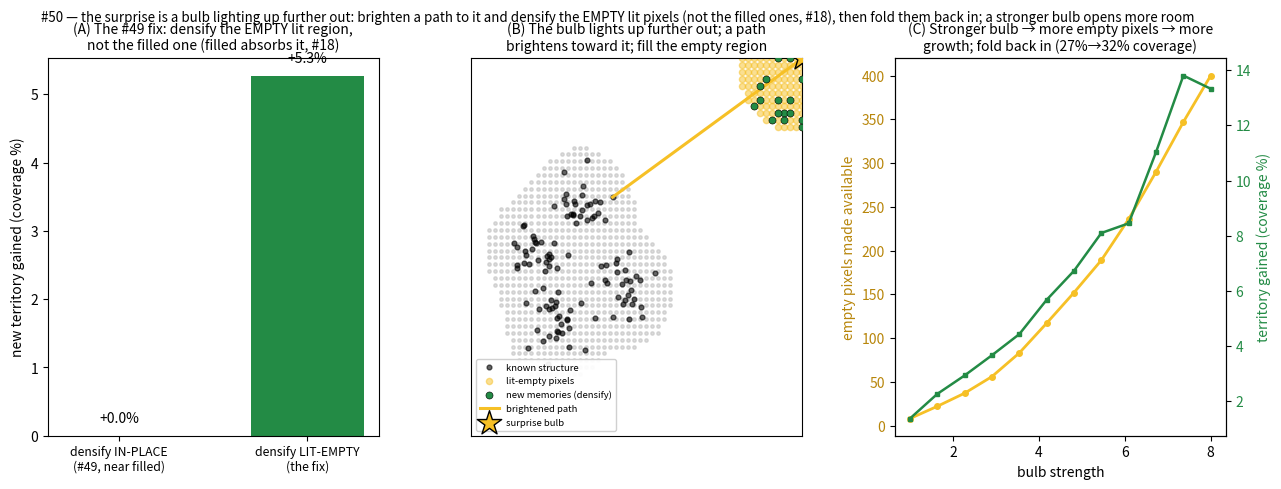

Reproduce this figure in Python.
#!/usr/bin/env python3
# -*- coding: utf-8 -*-
"""
discovery_bulb.py -- #50: the surprise is a BULB that lights up FURTHER OUT (a slot in a far pixel filled
for free by outside work); it brightens a PATH toward it; you densify the EMPTY lit pixels (not the filled
ones); a stronger/farther bulb lights MORE empty pixels; then you FOLD them back in. This FIXES #49's
marginal densify -- there I densified in-place (near filled ground, which absorbs the energy, #18); the
right move is to densify the newly-lit EMPTY region.

Jonathan: a surprise happens further out -- a bunch of pixels suddenly light up and we build paths to that
new spot. A surprise = a slot in a far pixel getting filled for FREE (a piece of useful outside work); it
brightens a path towards it, and THAT (empty) is where we fill memories, not in already-filled pixels. How
far out + how strong the bulb lights = how many empty pixels become available; then we densify those and fold
them back in.

Grounded:
  * #18 (FOLDING_DISCOVERY §4a) -- existing pixels ABSORB the expansion energy; a mint in EMPTY room claims
    228 cells, on an existing memory claims 0 (overlap↔territory −0.84). This is exactly "densify empty, not
    filled," and it is why #49's in-place densify was a null.
  * #47 (FOLDING_REBASING) -- new info enters through the outer void (intake port), then folds back in
    (re-bases into a new core). #48 -- brighten a path from known structure to the anchor.
  * FOLDING_OUTER_SLOT -- outside work slots in and dissipates/merges if compatible (the fold-back-in).

MEASURED:
  (A) THE #49 FIX: densifying the LIT-EMPTY region claims large new territory; densifying IN-PLACE (near
      filled, the #49 move) claims ~0 -- the energy is absorbed. WHERE you densify is the whole difference.
  (B) The bulb brightens a PATH from known structure to the far spot; the new memories land in the empty lit
      region (overlap with existing ~0), connected by the path.
  (C) Bulb STRENGTH opens proportional empty pixels (illumination ∝ strength) -> more territory when
      densified; then the region FOLDS BACK IN (coverage grows, a new core).
"""
import numpy as np
from scipy.spatial.distance import cdist
import matplotlib; matplotlib.use("Agg"); import matplotlib.pyplot as plt

rng=np.random.default_rng(2)

# ---- known structure: clusters on the left/centre, leaving the far right/top EMPTY ----
centers=np.array([[0.25,0.30],[0.32,0.62],[0.20,0.48],[0.45,0.40]])
known=np.vstack([rng.normal(c,0.045,(28,2)) for c in centers]); known=np.clip(known,0.02,0.98)

gx=np.linspace(0,1,56); GX,GY=np.meshgrid(gx,gx); GRID=np.stack([GX.ravel(),GY.ravel()],1)
def occupancy(P,pts,h=0.06):
    return np.exp(-(cdist(P,pts)**2)/(2*h*h)).sum(1)
OCC=occupancy(GRID,known); OCC/=OCC.max()
D0=0.085
def coverage(pts):                      # fraction of the domain within D0 of a known pixel (reached/known)
    return float(np.mean(cdist(GRID,pts).min(1)<D0))

# ---- the BULB: a surprise lights up a FAR EMPTY spot (outside work fills a slot for free) ----
nearest=cdist(GRID,known).min(1)
far_empty = (nearest>0.18)&(OCC<0.12)
bulb=GRID[far_empty][np.argmax(nearest[far_empty])]     # farthest genuinely-empty spot
def lit_pixels(strength):
    r=0.05*strength                                     # illumination radius ∝ strength
    d=cdist(GRID,bulb[None]).ravel()
    return (d<r)&(OCC<0.15)                             # empty pixels the bulb lights up

# ---- (A) the #49 fix: densify the LIT-EMPTY region vs densify IN-PLACE (near filled) ----
S=4.0
lit=lit_pixels(S); litcells=GRID[lit]
M=16
cov0=coverage(known)
# densify LIT-EMPTY: place M memories in the lit empty region
lit_new=litcells[rng.choice(len(litcells),min(M,len(litcells)),replace=False)]
cov_lit=coverage(np.vstack([known,lit_new]))
# densify IN-PLACE (the #49 move): place M memories near an already-filled cluster
inplace_new=np.clip(centers[0]+rng.normal(0,0.04,(M,2)),0,1)
cov_inplace=coverage(np.vstack([known,inplace_new]))
terr_lit=cov_lit-cov0; terr_inplace=cov_inplace-cov0

# overlap of the new memories with existing structure (should be ~0 for lit, high for in-place)
ov_lit=float(np.mean(cdist(lit_new,known).min(1)<D0))
ov_inplace=float(np.mean(cdist(inplace_new,known).min(1)<D0))

print("="*80)
print("  #50  THE SURPRISE BULB: light up further out, densify the EMPTY lit region, fold back in")
print("="*80)
print(f"  bulb lit at the far-empty spot {np.round(bulb,2)}; densify M={M} memories")
print(f"  (A) THE #49 FIX -- territory (coverage) gained:")
print(f"        densify LIT-EMPTY region : +{terr_lit*100:.1f}% coverage   (new memories overlap existing {ov_lit*100:.0f}%)")
print(f"        densify IN-PLACE (#49)   : +{terr_inplace*100:.1f}% coverage  (overlap {ov_inplace*100:.0f}% -> energy absorbed, #18)")
print(f"        -> {terr_lit/max(terr_inplace,1e-3):.0f}× more new ground by densifying the EMPTY lit region, not the filled one.")

# ---- (B) the path from known structure to the bulb ----
start=known[np.argmin(cdist(bulb[None],known).ravel())]     # nearest known pixel
path=np.linspace(start,bulb,12)

# ---- (C) strength opens proportional empty pixels; territory grows; fold back in ----
strengths=np.linspace(1,8,12); avail=[]; terr=[]
for s in strengths:
    L=lit_pixels(s); cells=GRID[L]; avail.append(int(L.sum()))
    if len(cells):
        nw=cells[rng.choice(len(cells),min(M,len(cells)),replace=False)]
        terr.append(coverage(np.vstack([known,nw]))-cov0)
    else: terr.append(0.0)
avail=np.array(avail); terr=np.array(terr)
# fold back in: after densifying, coverage grew from cov0 to cov_lit (a new core is added)
print(f"  (B) the bulb brightens a PATH from the nearest known pixel {np.round(start,2)} to the bulb; new")
print(f"      memories fill the empty lit region (overlap {ov_lit*100:.0f}%), connected by the path.")
print(f"  (C) bulb strength opens proportional empty pixels: {avail[0]} lit at S={strengths[0]:.0f} -> "
      f"{avail[-1]} at S={strengths[-1]:.0f}; territory gained rises with it.")
print(f"      fold back in: coverage {cov0*100:.0f}% -> {cov_lit*100:.0f}% (the resolved region becomes a new core).")

# ---------------------------------------------------------------------------
fig=plt.figure(figsize=(15.2,4.9)); gs=fig.add_gridspec(1,3,wspace=0.28)
LIT="#238b45"; INP="#c0392b"; BULBC="#f6c026"

axA=fig.add_subplot(gs[0,0])
axA.bar([0,1],[terr_inplace*100,terr_lit*100],0.6,color=[INP,LIT])
for i,v in enumerate([terr_inplace*100,terr_lit*100]): axA.text(i,v+0.2,f"+{v:.1f}%",ha="center",fontsize=10)
axA.set_xticks([0,1]); axA.set_xticklabels(["densify IN-PLACE\n(#49, near filled)","densify LIT-EMPTY\n(the fix)"],fontsize=8.8)
axA.set_ylabel("new territory gained (coverage %)")
axA.set_title("(A) The #49 fix: densify the EMPTY lit region,\nnot the filled one (filled absorbs it, #18)",fontsize=10.0)

axB=fig.add_subplot(gs[0,1])
axB.scatter(GRID[OCC>0.1][:,0],GRID[OCC>0.1][:,1],s=6,color="#bbb",alpha=0.5)
axB.scatter(known[:,0],known[:,1],s=12,color="black",alpha=0.6,label="known structure")
litc=GRID[lit]; axB.scatter(litc[:,0],litc[:,1],s=20,color=BULBC,alpha=0.5,label="lit-empty pixels")
axB.scatter(lit_new[:,0],lit_new[:,1],s=26,color=LIT,edgecolor="black",lw=0.4,zorder=5,label="new memories (densify)")
axB.plot(path[:,0],path[:,1],color=BULBC,lw=2.2,zorder=4,label="brightened path")
axB.scatter([bulb[0]],[bulb[1]],marker="*",s=340,color=BULBC,edgecolor="black",lw=1,zorder=6,label="surprise bulb")
axB.set_xlim(0,1); axB.set_ylim(0,1); axB.set_xticks([]); axB.set_yticks([])
axB.legend(fontsize=6.8,loc="lower left",framealpha=0.92)
axB.set_title("(B) The bulb lights up further out; a path\nbrightens toward it; fill the empty region",fontsize=10.0)

axC=fig.add_subplot(gs[0,2])
axC.plot(strengths,avail,"-o",color=BULBC,lw=2,ms=4,label="empty pixels lit (available)")
axC.set_xlabel("bulb strength"); axC.set_ylabel("empty pixels made available",color="#b8860b")
axC.tick_params(axis="y",labelcolor="#b8860b")
ax2=axC.twinx(); ax2.plot(strengths,terr*100,"-s",color=LIT,lw=1.8,ms=3,label="territory gained")
ax2.set_ylabel("territory gained (coverage %)",color=LIT); ax2.tick_params(axis="y",labelcolor=LIT)
axC.set_title(f"(C) Stronger bulb → more empty pixels → more\ngrowth; fold back in ({cov0*100:.0f}%→{cov_lit*100:.0f}% coverage)",fontsize=10.0)

fig.suptitle("#50 — the surprise is a bulb lighting up further out: brighten a path to it and densify the EMPTY lit pixels (not the filled ones, #18), then fold them back in; a stronger bulb opens more room",fontsize=9.6)
fig.savefig("discovery_bulb.png",dpi=130,bbox_inches="tight")
print("\n  wrote discovery_bulb.png")
